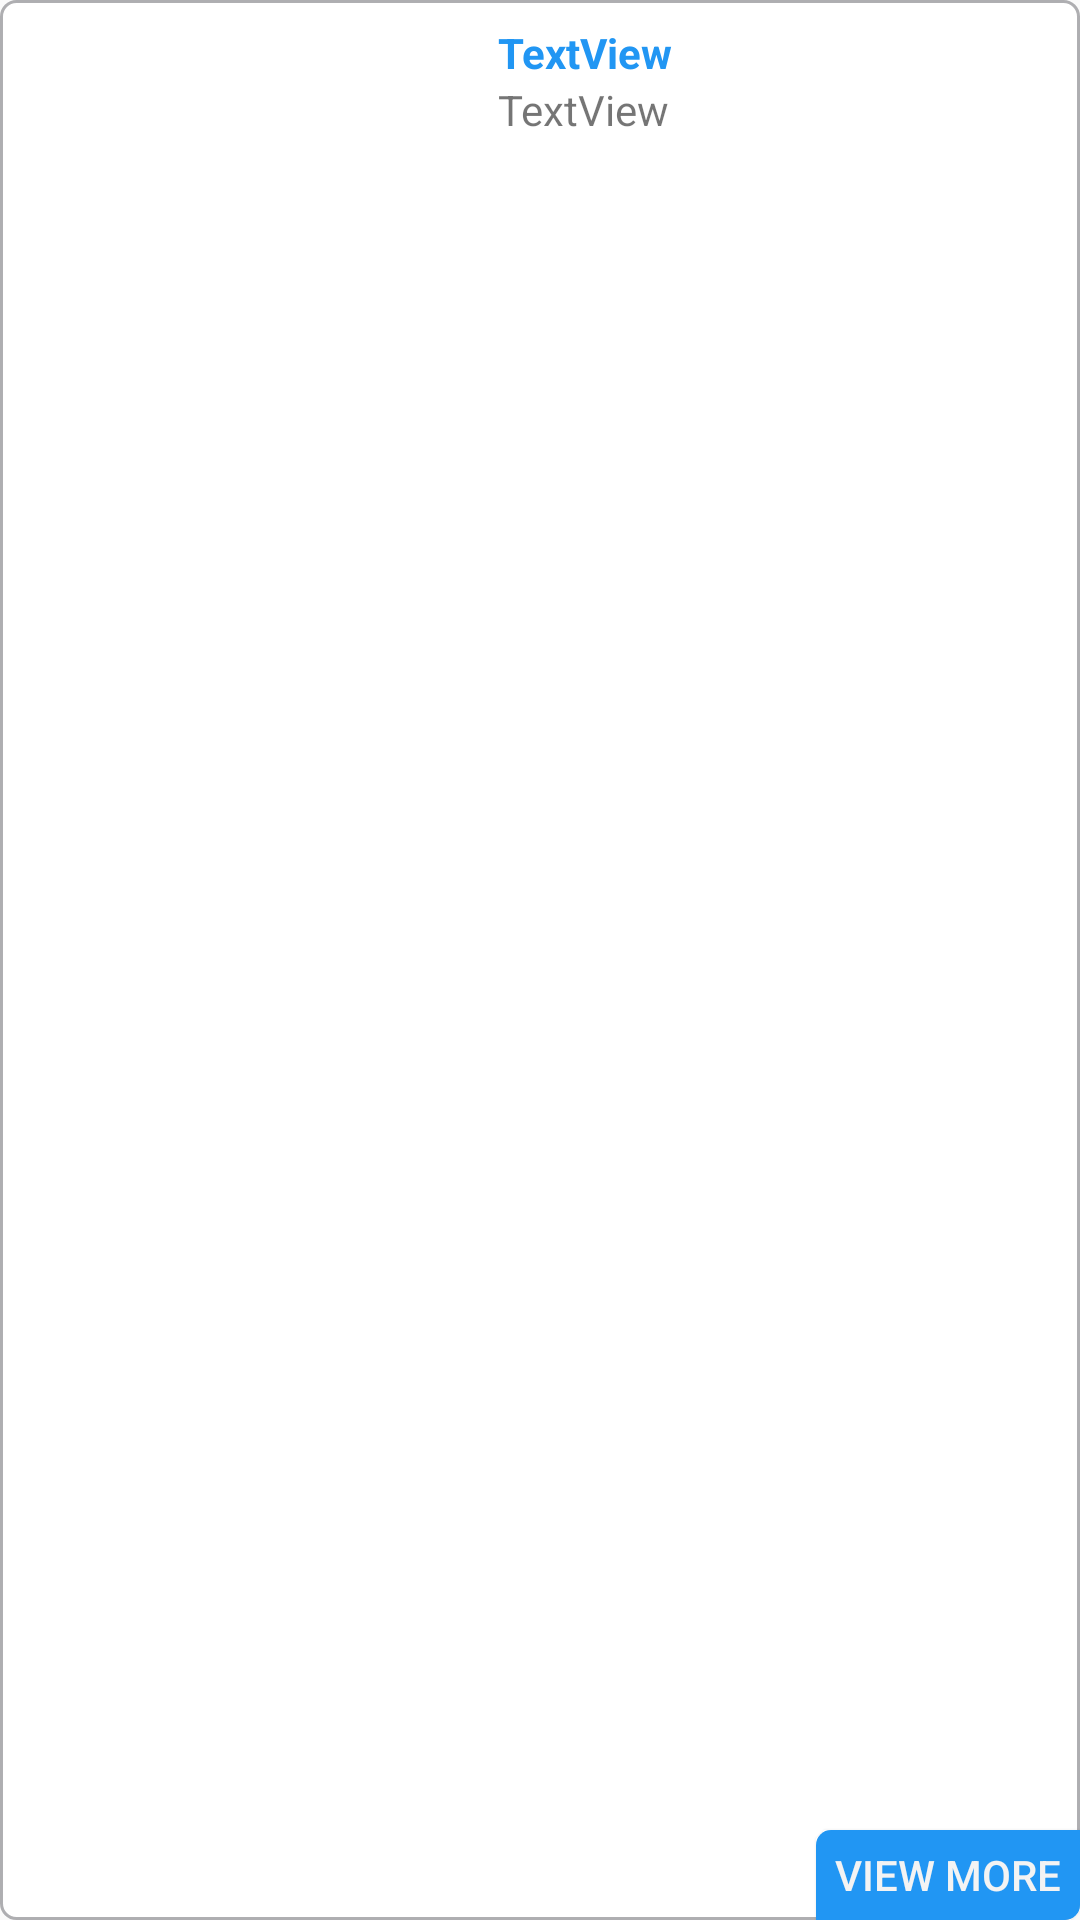

The Android layout XML behind this screen, and the referenced resources:
<!-- AndroidManifest.xml: application theme Theme.SriLankaRailways -->
<!-- res/layout/destination_viewholder.xml -->
<?xml version="1.0" encoding="utf-8"?>
<androidx.constraintlayout.widget.ConstraintLayout xmlns:android="http://schemas.android.com/apk/res/android"
    xmlns:app="http://schemas.android.com/apk/res-auto"
    xmlns:tools="http://schemas.android.com/tools"
    android:layout_width="match_parent"
    android:layout_height="wrap_content"
    android:background="@drawable/oval_box_background">

    <ImageView
        android:id="@+id/placeHolderImg"
        android:layout_width="150sp"
        android:layout_height="100sp"
        android:layout_marginStart="8dp"
        android:layout_marginTop="8dp"
        android:layout_marginBottom="8dp"
        app:layout_constraintBottom_toBottomOf="parent"
        app:layout_constraintStart_toStartOf="parent"
        app:layout_constraintTop_toTopOf="parent"
        tools:srcCompat="@tools:sample/backgrounds/scenic" />

    <Button
        android:id="@+id/viewMoreBtn"
        android:layout_width="wrap_content"
        android:layout_height="30sp"
        android:background="@drawable/view_more_btn_background"
        android:text="View More"
        android:textColor="@color/back_gray"
        app:layout_constraintBottom_toBottomOf="parent"
        app:layout_constraintEnd_toEndOf="parent" />

    <TextView
        android:id="@+id/destinationTitle"
        android:layout_width="wrap_content"
        android:layout_height="wrap_content"
        android:layout_marginStart="8dp"
        android:layout_marginTop="8dp"
        android:text="TextView"
        android:textColor="@color/primary"
        android:textStyle="bold"
        app:layout_constraintStart_toEndOf="@+id/placeHolderImg"
        app:layout_constraintTop_toTopOf="parent" />

    <TextView
        android:id="@+id/destinationDescription"
        android:layout_width="wrap_content"
        android:layout_height="wrap_content"
        android:layout_marginStart="8dp"
        android:text="TextView"
        app:layout_constraintStart_toEndOf="@+id/placeHolderImg"
        app:layout_constraintTop_toBottomOf="@+id/destinationTitle" />
</androidx.constraintlayout.widget.ConstraintLayout>
<!-- resources referenced by this layout -->
<resources>
  <color name="back_gray">#F3F3F3</color>
  <color name="primary">#2196F3</color>
  <!-- drawable oval_box_background (drawable) -->
  <?xml version="1.0" encoding="utf-8"?>
  <selector xmlns:android="http://schemas.android.com/apk/res/android">
  <item>
      <shape android:shape="rectangle">
          <corners android:radius="5sp" />
          <solid android:color="@color/white" />
          <stroke android:color="@color/gray" android:width="1sp"/>
      </shape>
  </item>
  </selector>
  <!-- drawable view_more_btn_background (drawable) -->
  <?xml version="1.0" encoding="utf-8"?>
  <selector xmlns:android="http://schemas.android.com/apk/res/android">
  <item>
      <shape android:shape="rectangle">
          <solid android:color="@color/primary"/>
          <corners android:topLeftRadius="5sp" android:bottomRightRadius="5sp"/>
      </shape>
  </item>
  </selector>
  <style name="Theme.SriLankaRailways" parent="Base.Theme.SriLankaRailways" />
  <color name="white">#FFFFFFFF</color>
  <color name="gray">#BF959599</color>
  <style name="Base.Theme.SriLankaRailways" parent="Theme.AppCompat.DayNight.NoActionBar">
          
          
      </style>
</resources>
